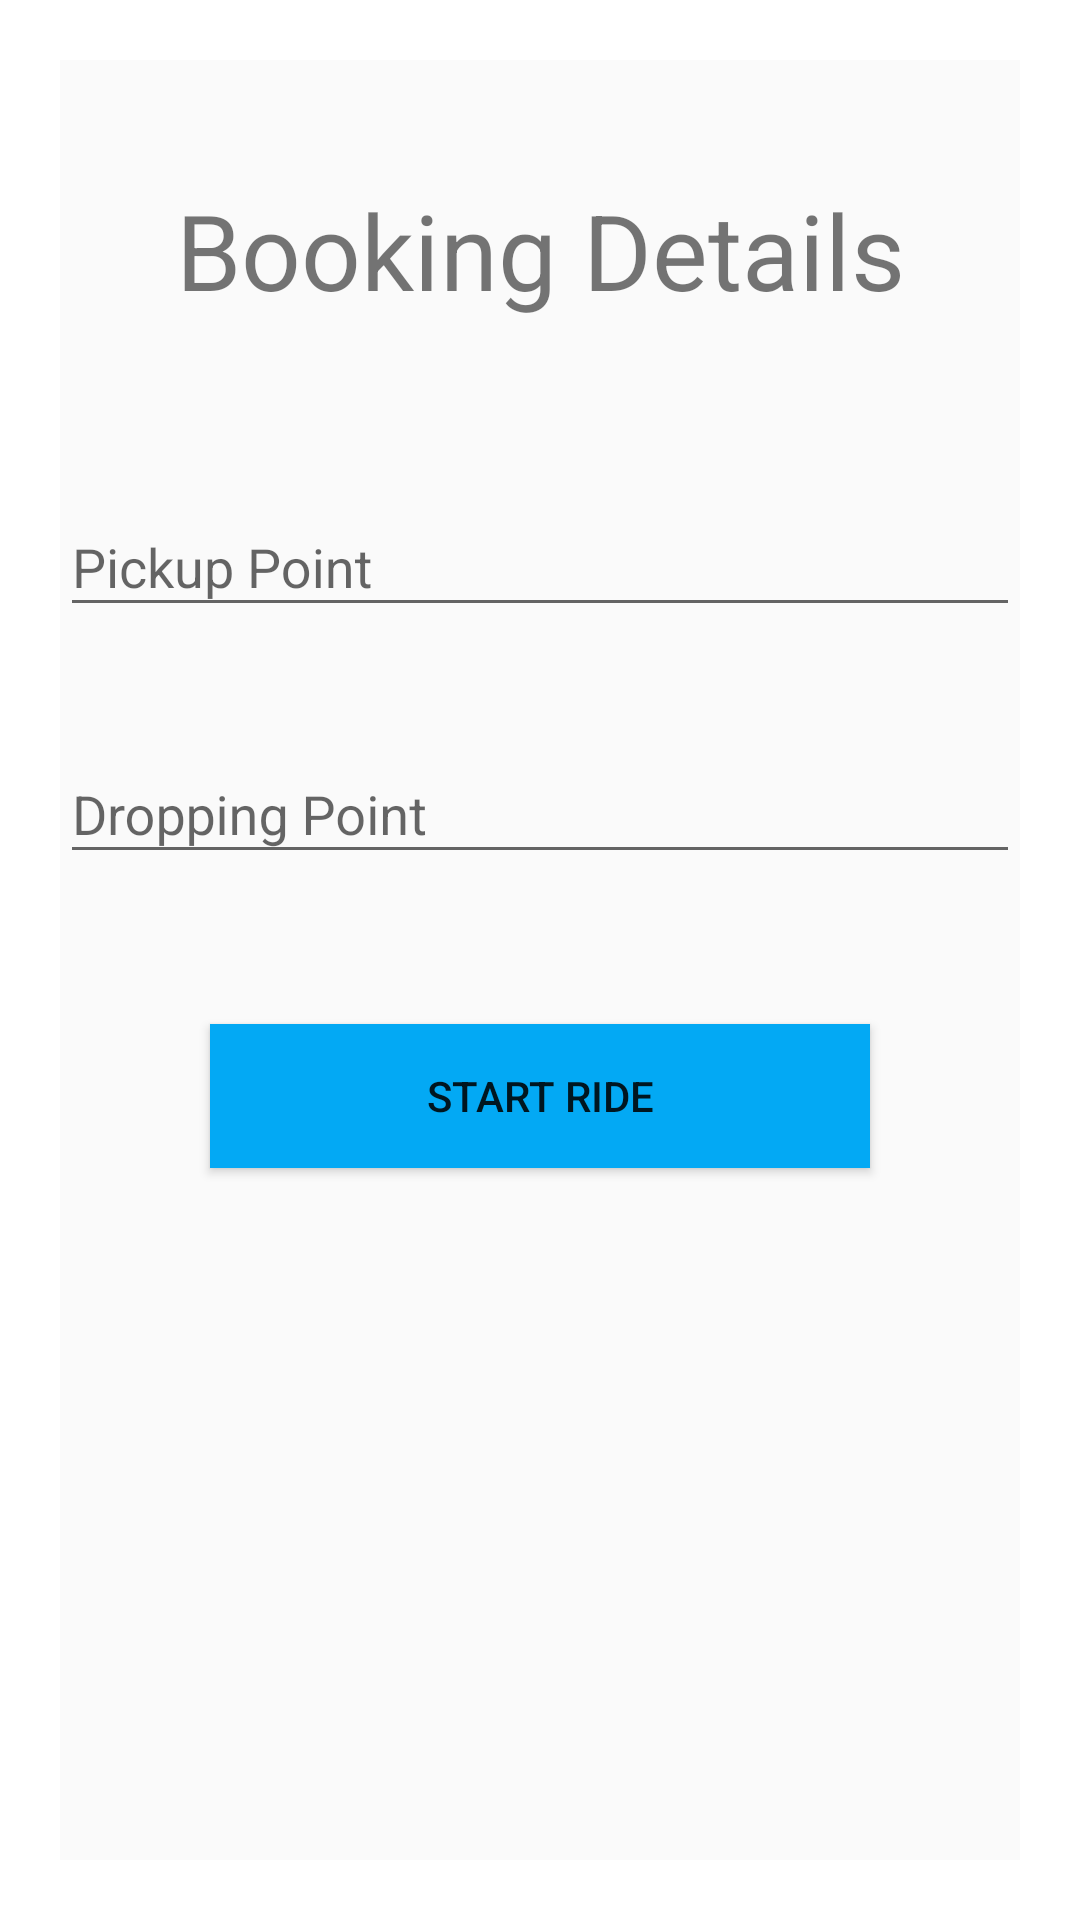

The Android layout XML behind this screen, and the referenced resources:
<!-- AndroidManifest.xml: application theme AppTheme -->
<!-- res/layout/activity_booking.xml -->
<?xml version="1.0" encoding="utf-8"?>
<android.support.design.widget.CoordinatorLayout xmlns:android="http://schemas.android.com/apk/res/android"
    android:layout_width="match_parent"
    android:layout_height="match_parent"
    android:background="@color/foreground_material_dark">

    <LinearLayout
        android:layout_width="match_parent"
        android:layout_height="match_parent"
        android:layout_margin="20dp"
        android:background="@color/background_material_light"
        android:orientation="vertical"
        android:paddingTop="40dp">

        <TextView
            android:id="@+id/booking_textview"
            android:layout_width="match_parent"
            android:layout_height="wrap_content"


            android:gravity="center"
            android:text="Booking Details"

            android:textSize="35sp" />

        <android.support.design.widget.TextInputLayout
            android:id="@+id/pickup_layout"
            android:layout_width="match_parent"
            android:layout_height="wrap_content"
            android:layout_marginTop="50dp">


            <EditText
                android:id="@+id/pickup_input"
                android:layout_width="match_parent"
                android:layout_height="wrap_content"
                android:hint="@string/pickup_point" />
        </android.support.design.widget.TextInputLayout>

        <android.support.design.widget.TextInputLayout
            android:id="@+id/drop_layout"
            android:layout_width="match_parent"
            android:layout_height="wrap_content"
            android:layout_marginTop="30dp">


            <EditText
                android:id="@+id/drop_input"
                android:layout_width="match_parent"
                android:layout_height="wrap_content"
                android:hint="@string/dropping_point" />
        </android.support.design.widget.TextInputLayout>


        <Button
            android:id="@+id/start_button"
            android:layout_width="match_parent"
            android:layout_height="wrap_content"
            android:layout_margin="50dp"
            android:background="@color/colorPrimary"
            android:text="@string/start_ride" />

    </LinearLayout>
</android.support.design.widget.CoordinatorLayout>
<!-- resources referenced by this layout -->
<resources>
  <color name="colorPrimary">#03a9f4</color>
  <string name="dropping_point">Dropping Point</string>
  <string name="pickup_point">Pickup Point</string>
  <string name="start_ride">START RIDE</string>
  <style name="AppTheme" parent="AppTheme.Base" />
  <style name="AppTheme.Base" parent="Theme.AppCompat.Light">
          
          <item name="colorPrimary">@color/colorPrimary</item>
          <item name="colorPrimaryDark">@color/colorPrimaryDark</item>
          <item name="colorAccent">@color/colorAccent</item>
      </style>
  <color name="colorPrimaryDark">#0288d1</color>
  <color name="colorAccent">#448aff</color>
</resources>
